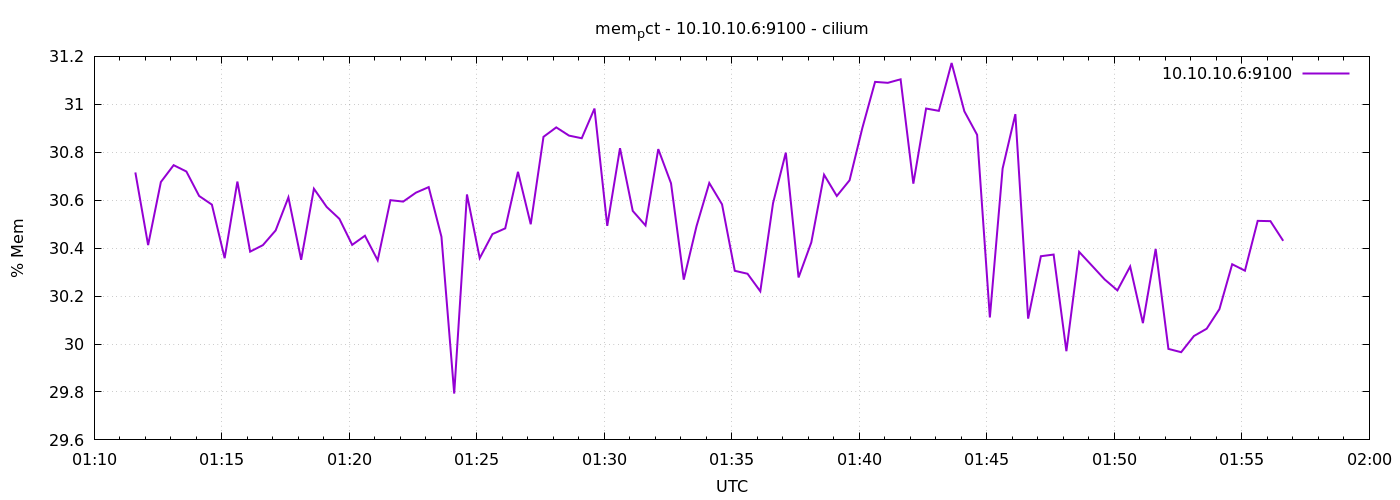

The table this chart was drawn from, first rows:
1776906697	30.715794807749475
1776906727	30.41
1776906757	30.68
1776906787	30.75
1776906817	30.72
1776906847	30.62
1776906877	30.58
1776906907	30.36
1776906937	30.68
1776906967	30.39
1776906997	30.41
1776907027	30.47
1776907057	30.61
1776907087	30.35
1776907117	30.65
1776907147	30.57
1776907177	30.52
1776907207	30.41
1776907237	30.45
1776907267	30.35
1776907297	30.6
1776907327	30.59
1776907357	30.63
1776907387	30.65
1776907417	30.45
1776907447	29.79
1776907477	30.62
1776907507	30.36
1776907537	30.46
1776907567	30.48
1776907597	30.72
1776907627	30.5
1776907657	30.86
1776907687	30.9
1776907717	30.87
1776907747	30.86
1776907777	30.98
1776907807	30.49
1776907837	30.82
1776907867	30.56
1776907897	30.49
1776907927	30.81
1776907957	30.67
1776907987	30.27
1776908017	30.49
1776908047	30.67
1776908077	30.58
1776908107	30.31
1776908137	30.29
1776908167	30.22
1776908197	30.59
1776908227	30.8
1776908257	30.28
1776908287	30.42
1776908317	30.71
1776908347	30.62
1776908377	30.68
1776908407	30.9
1776908437	31.09
1776908467	31.09
1776908497	31.1
... 30 more rows
